Run: headless pygame with SDL's dummy video driver; simulated clock (each Clock.tick advances the game by its frame time, no real sleeping); random seed 0; keys injected as events and as key.get_pressed() state; no mouse input.
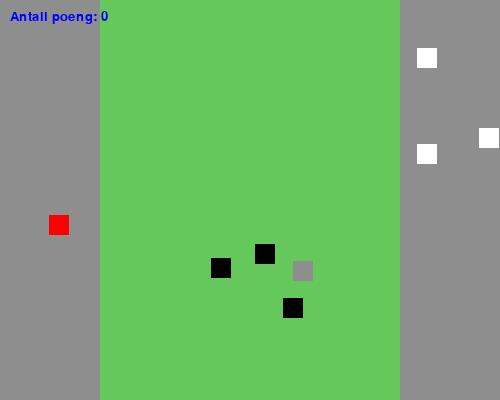
Frame 1 of 4 · flips 1–60 · no input
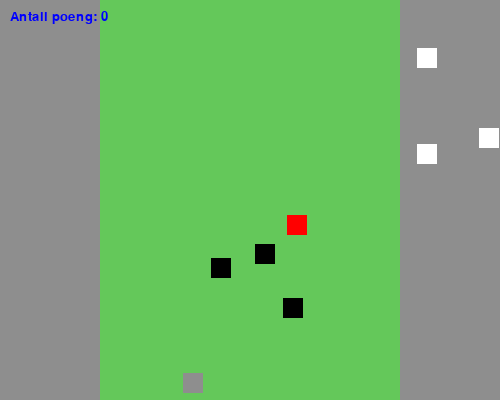
Frame 2 of 4 · flips 61–180 · tapped SPACE, RETURN · held RIGHT (→), D
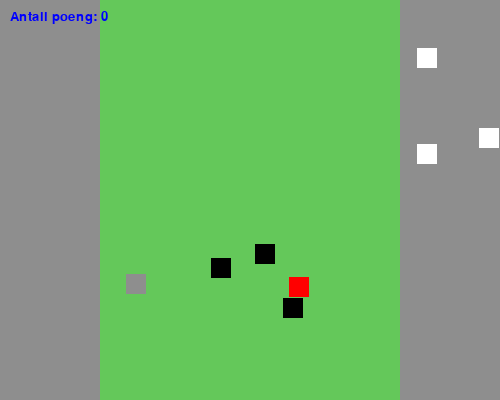
Frame 3 of 4 · flips 181–300 · held DOWN (↓), S
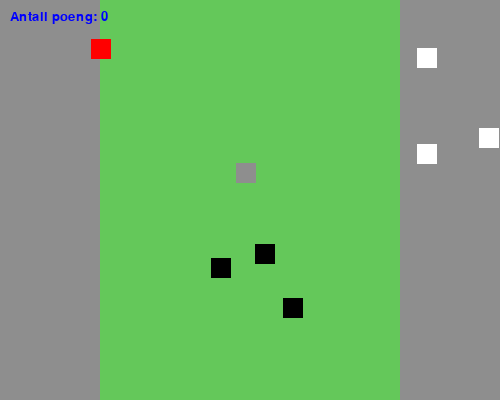
Frame 4 of 4 · flips 301–420 · held LEFT (←), A, UP (↑), W

The pygame program that drew these frames:

import pygame as pg
import sys
import time
import random as rd

# Konstanter
WIDTH = 500  # Bredden til vinduet
HEIGHT = 400 # Høyden til vinduet

FREEZONE_WIDTH = 100 # Bredden til frisonen

# Størrelsen til vinduet
SIZE = (WIDTH, HEIGHT)

# Frames Per Second (bilder per sekund)
FPS = 120

# Farger (RGB)
WHITE = (255, 255, 255)
BLACK = (0, 0, 0)
RED = (255, 0, 0)
GREEN = (100, 200, 90)
GREY = (142, 142, 142)
BLUE = (0, 0, 255)

# Initiere pygame
pg.init()

# Lager en overflate (surface) vi kan tegne på
surface = pg.display.set_mode(SIZE)

# Lager en klokke
clock = pg.time.Clock()

# Tittel
pg.display.set_caption("Manic Mansion")

# Henter font
font = pg.font.SysFont("Arial", 20)





# Funksjon som sjekker om lokasjonen er opptatt
def isLocationOccupied(x, y):
    for i in range(len(gameboard.objects)):
        old_x = gameboard.objects[i].xPosition
        old_y = gameboard.objects[i].yPosition
        if old_x <= x <= old_x+gameobject.size or old_x <= x+gameobject.size <= old_x+gameobject.size:
            if old_y <= y <= old_y+gameobject.size or old_y <= y+gameobject.size <= old_y+gameobject.size:
                return True
    return False

# Viser poeng
def showPoints():
    text_img = font.render(f"Antall poeng: {person.points}", True, BLUE)
    surface.blit(text_img, (10,10))





# Klasse for spill
class GameObject:
    def __init__(self):
        self.xPosition = 0
        self.yPosition = 0
        
        # Legger til egenskapen "størrelse" fordi alle objektene har samme størrelse
        self.size = 20
    def placement(self, start_x, stop_x):
        
        x = rd.randint(start_x,stop_x)
        y = rd.randint(0,WIDTH-FREEZONE_WIDTH-self.size)
        
        while isLocationOccupied(x, y) == True:
            x = rd.randint(start_x,stop_x)
            y = rd.randint(0,WIDTH-FREEZONE_WIDTH-self.size)
    
        # Setter posisjonen
        self.xPosition = x
        self.yPosition = y
        
    """
    Bruker ikke "flytt" metoden fordi alle objektene flytter seg på veldig ulike måter:
        - Person: flyttes med piltaster
        - Spøkelse: flyttes med retningsvektor
        - Hindring: flyttes ikke
        - Sau: "festes" til personen
    Jeg ser fortsatt fordelen fordi objektorientert orientering handler om å sortere så det blir lett å finne frem.
    Selve det at objektene flyttes er ganske felles for objektene. 
    """


# Klasse for person
class Person(GameObject):
    def __init__(self):
        super().__init__()
        self.speed = 2
        self.points = 0
        self.carryingSheep = False
        
        # La til en egenskap som gir personen en egen farge
        self.color = RED
 
    def placement(self):
        start_x = 0
        stop_x = FREEZONE_WIDTH-self.size
        
        super().placement(start_x,stop_x)
        
    def move(self):
        # Henter knappene fra tastaturet som trykkes på
        keys = pg.key.get_pressed()
        
        # Sjekker om piltasten opp trykkes på
        if keys[pg.K_UP]:
            # Hvis personen ikke kolliderer med en hindring vil berøring av piltast flytte personen
            if not self.isCollisionWithHinderance(self.xPosition, self.yPosition-self.speed):
                self.yPosition -= self.speed
            
        # Sjekker om piltasten ned trykkes på
        if keys[pg.K_DOWN]:
            if not self.isCollisionWithHinderance(self.xPosition, self.yPosition+self.speed):
                self.yPosition += self.speed
            
        # Sjekker om piltasten til venstre trykkes på
        if keys[pg.K_RIGHT]:
            if not self.isCollisionWithHinderance(self.xPosition+self.speed, self.yPosition):
                self.xPosition += self.speed
        
        # Sjekker om piltasten til høyre trykkes på
        if keys[pg.K_LEFT]:
            if not self.isCollisionWithHinderance(self.xPosition-self.speed, self.yPosition):
                self.xPosition -= self.speed
                  
    def increasePoints(self):
        self.points += 1  
        
    # La til en metode som legger fra seg sauen
    def releaseSheep(self):
        self.carryingSheep = False
        self.speed = 2
    
    # La inn redusering av fart inni metode som bærer sauen
    def carrySheep(self, sheep):
        self.carryingSheep = True
        sheep.setGettingPickedUpTrue()
        self.speed = 1
    
    # La til en egen metode som sjekker at det skjer en kollisjon med en hindring (den kalles på i move-meoden)
    def isCollisionWithHinderance(self, x, y):
        for i in range(len(obstacles)):
            obstacle_x = obstacles[i].xPosition
            obstacle_y = obstacles[i].yPosition
            if obstacle_x <= x <= obstacle_x+self.size or obstacle_x <= x+self.size <= obstacle_x+self.size:
                if obstacle_y <= y <= obstacle_y+self.size or obstacle_y <= y+self.size <= obstacle_y+self.size:
                    return True

    def checkCollision(self):   
        # Sjekker kollisjon med høyre vegg
        if self.xPosition + self.size >= WIDTH:
            self.xPosition = WIDTH - self.size
            
        # Sjekker kollisjon med venstre vegg
        if self.xPosition <= 0:
            self.xPosition = 0
        
        # Sjekker kollisjon med topp
        if self.yPosition <= 0:
            self.yPosition = 0
            
        # Sjekker kollisjon med bunn
        if self.yPosition + self.size >= HEIGHT:
            self.yPosition = HEIGHT - self.size
        
        # Sjekker om personen kolliderer med startsonen
        if self.xPosition < FREEZONE_WIDTH and self.carryingSheep == True:
            self.releaseSheep()
            self.increasePoints()
            for sheep in sheeps:
                if sheep.xPosition <= FREEZONE_WIDTH:
                    sheep.removeSheep(sheep)
            placeNewSheepOnBoard()
            placeNewGhostOnBoard()
            placeNewObstacleOnBoard()
            
        # Sjekker kollisjon med sau
        for i in range(len(sheeps)):
            sheep_x = sheeps[i].xPosition
            sheep_y = sheeps[i].yPosition
            if sheep_x <= self.xPosition <= sheep_x+self.size or sheep_x <= self.xPosition+self.size <= sheep_x+self.size:
                if sheep_y <= self.yPosition <= sheep_y+self.size or sheep_y <= self.yPosition+self.size <= sheep_y+self.size:
                    # Dersom person allerede bærer en sau og kolliderer med en annen sau som ikke allerede bæres
                    if self.carryingSheep == True and sheeps[i].isBeingCarried() == False:
                        endGame()
                    self.carrySheep(sheeps[i])
        
        # Sjekker kollisjon med spøkelse
        for i in range(len(ghosts)):
            ghost_x = ghosts[i].xPosition
            ghost_y = ghosts[i].yPosition
            if ghost_x <= self.xPosition <= ghost_x+self.size or ghost_x <= self.xPosition+self.size <= ghost_x+self.size:
                if ghost_y <= self.yPosition <= ghost_y+self.size or ghost_y <= self.yPosition+self.size <= ghost_y+self.size:
                    endGame()
            
    
# Klasse for spøkelse
class Ghost(GameObject):
    def __init__(self):
        super().__init__()
        # La til egenskap for fargen på spøkelse
        self.color = GREY
        
        # La til egenskaper for tilfeldig retningsfart
        self.vx = rd.uniform(-1, 1)
        self.vy = rd.uniform(-1, 1)
        
    def placement(self):
        start_x = FREEZONE_WIDTH
        stop_x = WIDTH-FREEZONE_WIDTH-self.size
        
        super().placement(start_x,stop_x)
    
    # Bestemmer både bevegelse og retning i en move-metode
    def move(self):
        # Oppdaterer posisjonen fra farten
        self.xPosition += self.vx
        self.yPosition += self.vy
        
        # Sjekker kollisjon med høyre vegg
        if self.xPosition + self.size >= WIDTH-FREEZONE_WIDTH:
            self.vx *= -1
            self.xPosition = WIDTH-FREEZONE_WIDTH - self.size
            
        # Sjekker kollisjon med venstre vegg
        if self.xPosition <= FREEZONE_WIDTH:
            self.vx *= -1
            self.xPosition = FREEZONE_WIDTH
        
        # Sjekker kollisjon med topp
        if self.yPosition <= 0:
            self.vy *= -1
            self.yPosition = 0
            
        # Sjekker kollisjon med bunn
        if self.yPosition + self.size >= HEIGHT:
            self.vy *= -1
            self.yPosition = HEIGHT - self.size
 
    

# Klasse for obstacle
class Obstacle(GameObject):
    def __init__(self):
        super().__init__()
        # La til egenskap for fargen på hindringen
        self.color = BLACK
    
    def placement(self):
        start_x = FREEZONE_WIDTH
        stop_x = WIDTH-FREEZONE_WIDTH-self.size
        
        super().placement(start_x,stop_x)
        
        
# Klasse for sau
class Sheep(GameObject):
    def __init__(self):
        super().__init__()
        self.beingCarried = False
        
        # La til egenskap for fargen på spøkelse
        self.color = WHITE
        
    # La til metode som sender beskjed om sauen blir bært eller ikke (mer objektorientert)
    def isBeingCarried(self):
        return self.beingCarried
    
    def placement(self):
        start_x = WIDTH-FREEZONE_WIDTH
        stop_x = WIDTH-self.size
        
        super().placement(start_x,stop_x)
    
    # La til metode som setter boolean-en "beingCarried" til true (mer objektorienter en at det gjøres i en annen klasse)
    def setGettingPickedUpTrue(self):
        self.beingCarried = True
    
    # Metode som utfører at sauen bli løftet (får samme x og y posisjon som menneske)
    def gettingPickedUp(self):
        if self.beingCarried == True:
            self.xPosition = person.xPosition
            self.yPosition = person.yPosition
        
    def removeSheep(self, sheep):
        sheeps.remove(sheep)
        gameboard.removeObject(sheep)


# Klasse for spillebrett
class GameBoard:
    def __init__(self):
        # Bruker globale konstanter for høyde og bredde i stedet for å legge de inn som egenskaper i gameboard.
        # Det korter ned antall bokstaver/ord, som er fint fordi det brukes mye.
        self.objects = []
        
    def addObject(self, theObject):
        self.objects.append(theObject)
        
    def removeObject(self, theObject):
        self.objects.remove(theObject)
    
    # Jeg lagde en egen metode som tegner objektene, og som kalles på i kjøre-løkken
    def drawObjects(self):
        for theobject in self.objects:
            pg.draw.rect(surface, theobject.color, pg.Rect(theobject.xPosition,theobject.yPosition,theobject.size,theobject.size))

    
    
        
# Objekter

# Spilleobjekt
gameobject = GameObject()

# Spillebrett
gameboard = GameBoard()

# Person
person = Person()
person.placement()
gameboard.addObject(person)

# Spøkelse
ghosts = []
def placeNewGhostOnBoard():
    ghost = Ghost()
    ghost.placement()
    gameboard.addObject(ghost)
    ghosts.append(ghost)
placeNewGhostOnBoard()
    
# Hindring
obstacles = []
def placeNewObstacleOnBoard():
    obstacle = Obstacle()
    obstacle.placement()
    gameboard.addObject(obstacle)
    obstacles.append(obstacle)
for i in range(3):
    placeNewObstacleOnBoard()

# Sau
sheeps = []
def placeNewSheepOnBoard():
    sheep = Sheep()
    sheep.placement()
    gameboard.addObject(sheep)
    sheeps.append(sheep)
for i in range(3):
    placeNewSheepOnBoard()






# Variabel som styrer om spillet skal kjøres
run = True

# Funksjon som ender spillet og printer ut poeng til konsoll
def endGame():
    global run
    run = False
    print(f"Du fikk {person.points} poeng!")





# Spill-løkken
while run:
    # Sørger for at løkken kjører i korrekt hastighet
    clock.tick(FPS)
    
    # Går gjennom hendelser (events)
    for event in pg.event.get():
        # Sjekket om vi ønsker å lukke vinduet
        if event.type == pg.QUIT:
            run = False # Spillet skal avsluttes
            
            
            
    # Fyller skjermen med en farge
    surface.fill(GREEN)
    
    # Lager frisone for høyre side
    pg.draw.rect(surface, GREY, pg.Rect(0,0,FREEZONE_WIDTH,HEIGHT))
    
    # Lager frisone for venstre side
    pg.draw.rect(surface, GREY, pg.Rect(WIDTH-(FREEZONE_WIDTH),0,FREEZONE_WIDTH,HEIGHT))
    
    
    
    # Tegner objekter
    gameboard.drawObjects()
    
    # Metoder for personens bevegelse og kollisjoner
    person.move()
    person.checkCollision()
    
    # Beveger spøkelset
    for ghost in ghosts:
        ghost.move()
    
    # Sjekker om mennesket plukker opp sauen og "fester" saueobjektet til menneskeobjektet
    for sheep in sheeps:
        sheep.gettingPickedUp()



    # Viser poeng
    showPoints()
    

    # "Flipper" displayet for å vise hva vi har tegnet
    pg.display.flip()



# Avslutter pygame
pg.quit()
sys.exit() # Dersom det ikke er tilstrekkelig med pg.quit()
